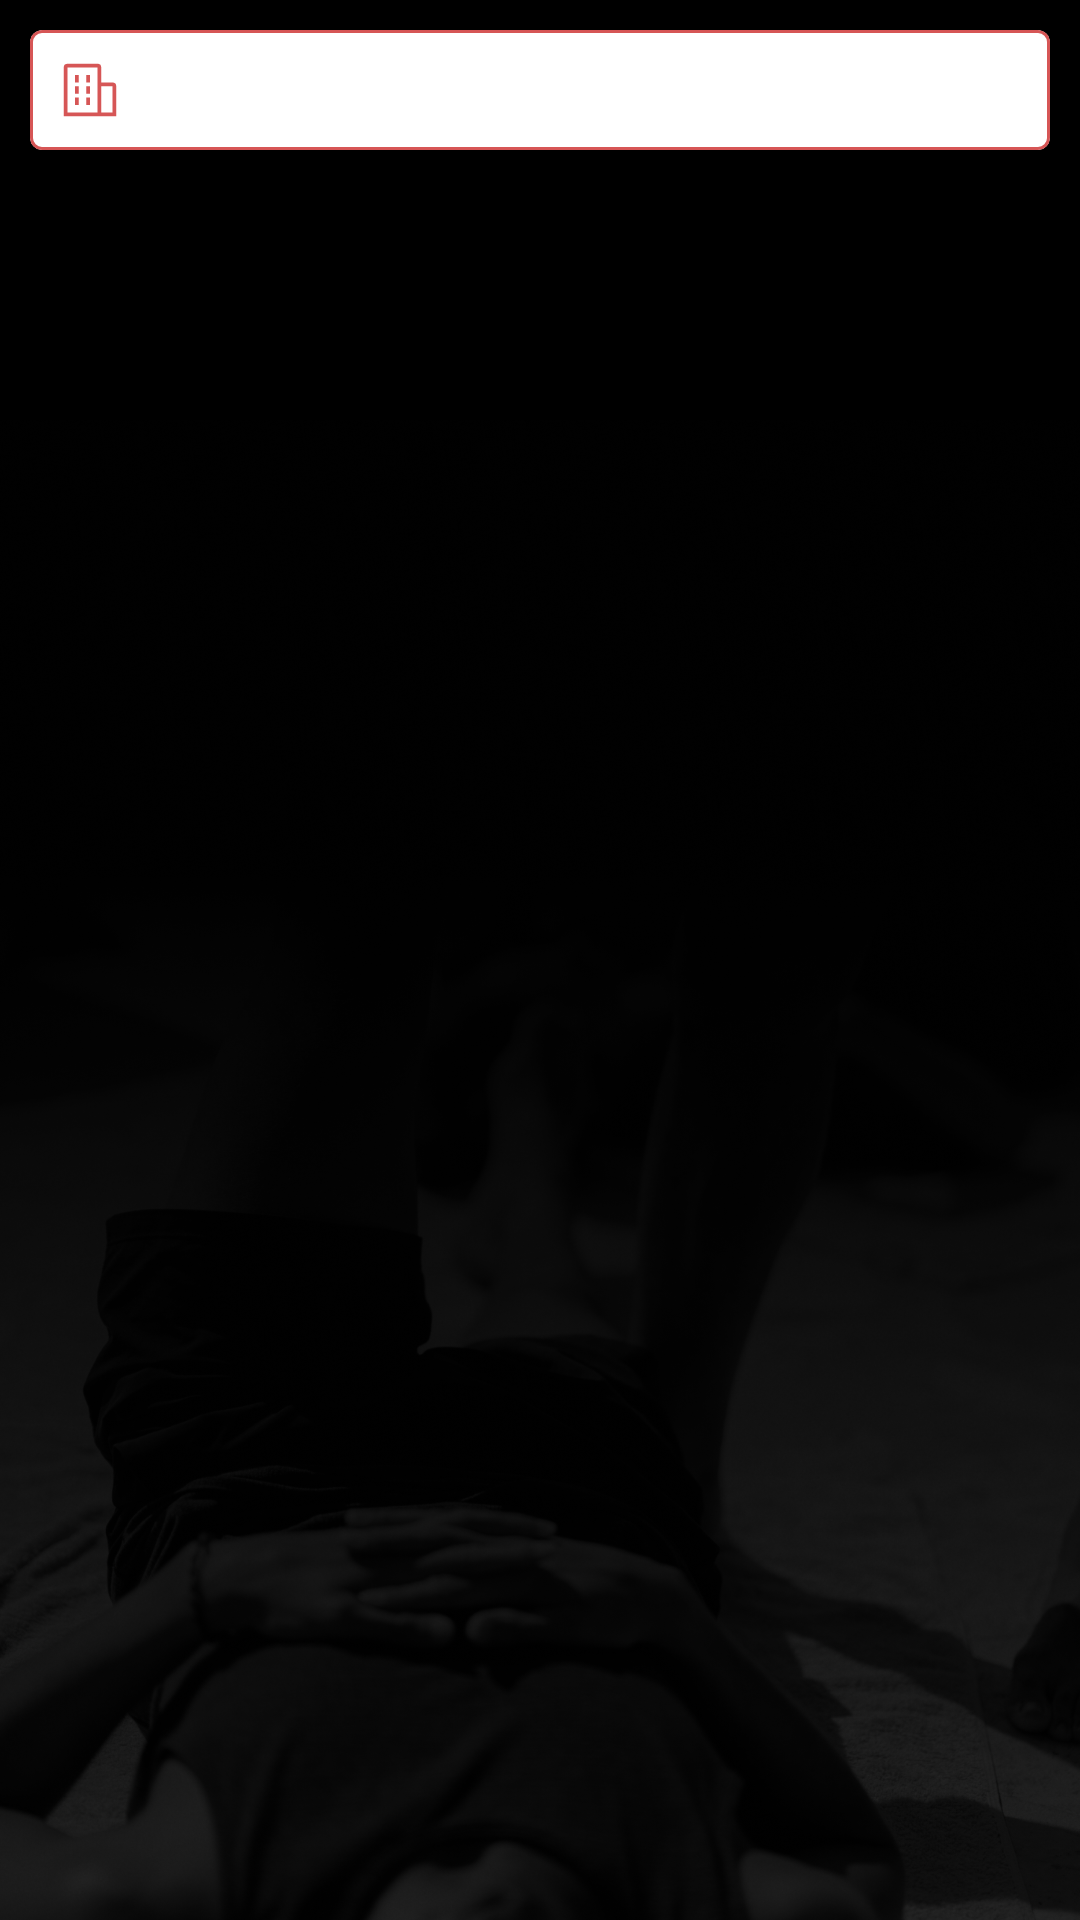

The Android layout XML behind this screen, and the referenced resources:
<!-- AndroidManifest.xml: application theme Theme.Sportiva -->
<!-- res/layout/fragment_main.xml -->
<?xml version="1.0" encoding="utf-8"?>
<layout
    xmlns:android="http://schemas.android.com/apk/res/android"
    xmlns:tools="http://schemas.android.com/tools"
    xmlns:app="http://schemas.android.com/apk/res-auto">

    <data>

        <import type="android.view.View" />

        <variable
            name="viewModel"
            type="es.dao.sportiva.ui.fragments.flujo_empleado.EmpleadoViewModel"
            />

        <variable
            name="empleado"
            type="es.dao.sportiva.models.empleado.Empleado"
            />

    </data>

    <FrameLayout
        android:background="@color/black"
        android:layout_width="match_parent"
        android:layout_height="match_parent">


        <com.google.android.material.imageview.ShapeableImageView
            android:layout_marginTop="140dp"
            android:layout_width="match_parent"
            android:layout_height="match_parent"
            android:src="@drawable/negraco_piernas_2"
            android:scaleType="centerCrop"
            />

        <LinearLayout
            android:padding="10dp"
            android:layout_width="match_parent"
            android:layout_height="match_parent"
            android:orientation="vertical">

            <com.google.android.material.card.MaterialCardView
                android:layout_width="match_parent"
                android:elevation="0dp"
                app:strokeColor="@color/red_sportiva"
                android:backgroundTint="@color/colorTransparent"
                app:strokeWidth="1dp"
                android:layout_height="wrap_content">

                <LinearLayout
                    android:padding="10dp"
                    android:orientation="horizontal"
                    android:layout_width="match_parent"
                    android:layout_height="wrap_content">

                    <com.google.android.material.imageview.ShapeableImageView
                        android:layout_width="20dp"
                        android:layout_height="20dp"
                        android:tint="@color/white"
                        android:src="@drawable/enterprise_svgrepo_com"
                        app:tint="@color/red_sportiva"
                        />

                    <TextView
                        android:layout_width="0dp"
                        android:layout_height="wrap_content"
                        android:text="@{@string/empleado_registrado + ` ` + empleado.empresa.nombre}"
                        android:lines="1"
                        android:layout_weight="1"
                        android:layout_marginStart="10dp"
                        android:textColor="@color/red_sportiva"
                        tools:text="@string/empleado_registrado"
                        android:gravity="center"
                        android:textSize="14sp"
                        />

                    <Space
                        android:layout_width="20dp"
                        android:layout_height="20dp"
                        />

                </LinearLayout>

            </com.google.android.material.card.MaterialCardView>

            <androidx.viewpager2.widget.ViewPager2
                android:id="@+id/viewpager_empleado"
                android:layout_width="match_parent"
                android:layout_height="match_parent"
                android:layout_marginTop="10dp"
                />

        </LinearLayout>


    </FrameLayout>

</layout>
<!-- resources referenced by this layout -->
<resources>
  <color name="black">#FF000000</color>
  <color name="red_sportiva">#D65656</color>
  <color name="white">#F4F4F8</color>
  <!-- drawable enterprise_svgrepo_com (drawable) -->
  <vector xmlns:android="http://schemas.android.com/apk/res/android"
      android:width="800dp"
      android:height="800dp"
      android:viewportWidth="32"
      android:viewportHeight="32">
    <path
        android:pathData="M8,8h2v4h-2z"
        android:fillColor="#000000"/>
    <path
        android:pathData="M8,14h2v4h-2z"
        android:fillColor="#000000"/>
    <path
        android:pathData="M14,8h2v4h-2z"
        android:fillColor="#000000"/>
    <path
        android:pathData="M14,14h2v4h-2z"
        android:fillColor="#000000"/>
    <path
        android:pathData="M8,20h2v4h-2z"
        android:fillColor="#000000"/>
    <path
        android:pathData="M14,20h2v4h-2z"
        android:fillColor="#000000"/>
    <path
        android:pathData="M30,14a2,2 0,0 0,-2 -2H22V4a2,2 0,0 0,-2 -2H4A2,2 0,0 0,2 4V30H30ZM4,4H20V28H4ZM22,28V14h6V28Z"
        android:fillColor="#000000"/>
  </vector>
  <!-- drawable negraco_piernas_2: png bitmap (drawable, 1043846 bytes) -->
  <style name="Theme.Sportiva" parent="Theme.MaterialComponents.DayNight.NoActionBar">
          
          <item name="colorPrimary">@color/red_sportiva</item>
          <item name="colorPrimaryVariant">#8F3939</item>
          <item name="colorOnPrimary">@color/white</item>
          
          <item name="colorSecondary">@color/red_sportiva</item>
          <item name="colorSecondaryVariant">#8F3939</item>
          <item name="colorOnSecondary">@color/black</item>
          
          <item name="android:statusBarColor">@color/black</item>
          
  
  
      </style>
</resources>
